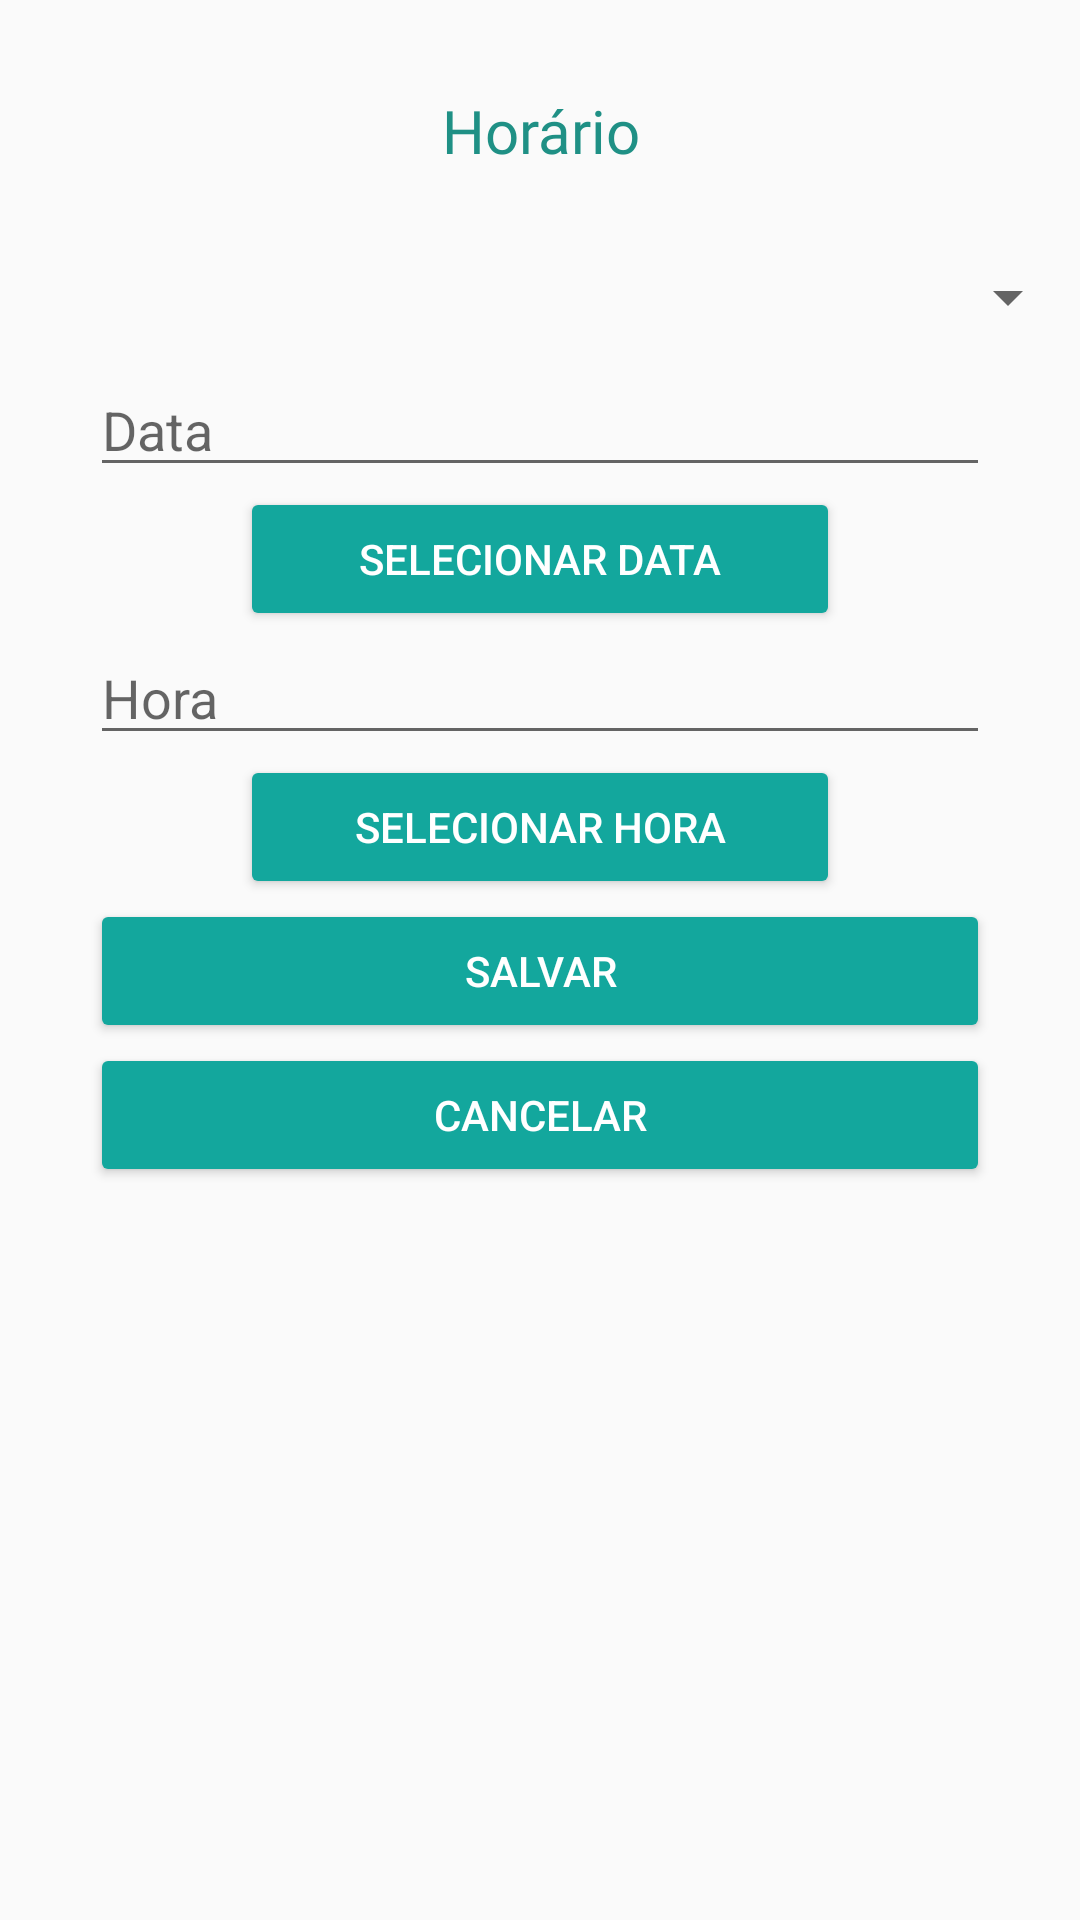

Write the Android layout XML for this screen, with the resource values it uses.
<!-- AndroidManifest.xml: application theme AppTheme -->
<!-- res/layout/activity_dados_horarios.xml -->
<?xml version="1.0" encoding="utf-8"?>
<RelativeLayout
    xmlns:android="http://schemas.android.com/apk/res/android"
    xmlns:app="http://schemas.android.com/apk/res-auto"
    xmlns:tools="http://schemas.android.com/tools"
    android:layout_width="match_parent"
    android:layout_height="match_parent"
    tools:context=".activity.DadosHorariosActivity"
    >


    <LinearLayout
        android:layout_width="match_parent"
        android:layout_height="wrap_content"
        android:orientation="vertical"
        android:id="@+id/formLinearLayout">

        <TextView
            android:id="@+id/txtView"
            android:layout_width="match_parent"
            android:layout_height="wrap_content"
            android:gravity="center"
            android:layout_marginTop="30dp"
            app:layout_constraintEnd_toEndOf="parent"
            app:layout_constraintStart_toStartOf="parent"
            app:layout_constraintTop_toTopOf="parent"
            app:layout_constraintVertical_chainStyle="packed"
            android:text="Horário"
            android:textSize="20dp"
            android:fontFamily="@font/quicksand_medium"
            android:textColor="@color/colorPrimaryDark"/>

        <android.support.v7.widget.AppCompatSpinner
            android:id="@+id/edtProfissional"
            android:layout_width="match_parent"
            android:layout_height="wrap_content"
            android:layout_gravity="center"
            android:layout_marginBottom="10dp"
            android:layout_marginTop="30dp"
            android:hint="Profissional"
            android:spinnerMode="dialog"
            />

        <EditText
            android:id="@+id/edt_data"
            android:layout_below="@+id/txtView"
            android:layout_width="300dp"
            android:layout_height="wrap_content"
            android:layout_gravity="center"
            android:ems="10"
            android:hint="Data"
            android:inputType="textPersonName"
            android:maxLength="11"
            />


        <Button
            android:id="@+id/btnData"
            style="@style/Widget.AppCompat.Button.Colored"
            android:layout_width="200dp"
            android:layout_height="wrap_content"
            android:layout_gravity="center"
            android:text="Selecionar data"
            app:layout_constraintBottom_toBottomOf="@+id/edt_data"
            app:layout_constraintBottom_toTopOf="@+id/btnCancelar"
            app:layout_constraintEnd_toEndOf="@+id/edt_data"
            app:layout_constraintHorizontal_bias="0.0"
            app:layout_constraintStart_toStartOf="@+id/edt_data"
            app:layout_constraintTop_toBottomOf="@+id/edt_data" />


        <EditText
            android:id="@+id/edt_hora"
            android:layout_width="300dp"
            android:layout_height="wrap_content"
            android:layout_gravity="center"
            android:ems="10"
            android:hint="Hora"
            android:inputType="textPersonName"
            android:maxLength="11"
            />

        <Button
            android:id="@+id/btnHora"
            style="@style/Widget.AppCompat.Button.Colored"
            android:layout_width="200dp"
            android:layout_height="wrap_content"
            android:layout_gravity="center"
            android:text="Selecionar hora"
            app:layout_constraintBottom_toTopOf="@+id/edtProfissional"
           />



        <Button
            android:id="@+id/btnSalvar"
            style="@style/Widget.AppCompat.Button.Colored"
            android:layout_width="300dp"
            android:layout_height="wrap_content"
            android:layout_gravity="center"
            android:onClick="cadastro"
            android:text="Salvar"
            app:layout_constraintBottom_toBottomOf="parent"
            app:layout_constraintBottom_toTopOf="@+id/btnCancelar"
            app:layout_constraintHorizontal_bias="0.0"

             />

        <Button
            android:id="@+id/btnCancelar"
            style="@style/Widget.AppCompat.Button.Colored"
            android:layout_width="300dp"
            android:layout_height="wrap_content"
            android:layout_gravity="center"
            android:onClick="cancelar"
            android:text="Cancelar"
            app:layout_constraintBottom_toBottomOf="parent"
            app:layout_constraintEnd_toEndOf="@+id/btnSalvar"
            app:layout_constraintHorizontal_bias="0.0"
            app:layout_constraintStart_toStartOf="@+id/btnSalvar"
            app:layout_constraintTop_toBottomOf="@+id/btnSalvar" />

    </LinearLayout>

</RelativeLayout>
<!-- resources referenced by this layout -->
<resources>
  <color name="colorPrimaryDark">#1f9085</color>
  <style name="AppTheme" parent="Theme.AppCompat.Light.NoActionBar">
          
          <item name="colorPrimary">@color/colorPrimary</item>
          <item name="colorPrimaryDark">@color/colorPrimaryDark</item>
          <item name="colorAccent">@color/colorAccent</item>
      </style>
  <color name="colorPrimary">#1f796e</color>
  <color name="colorAccent">#13a79d</color>
</resources>
